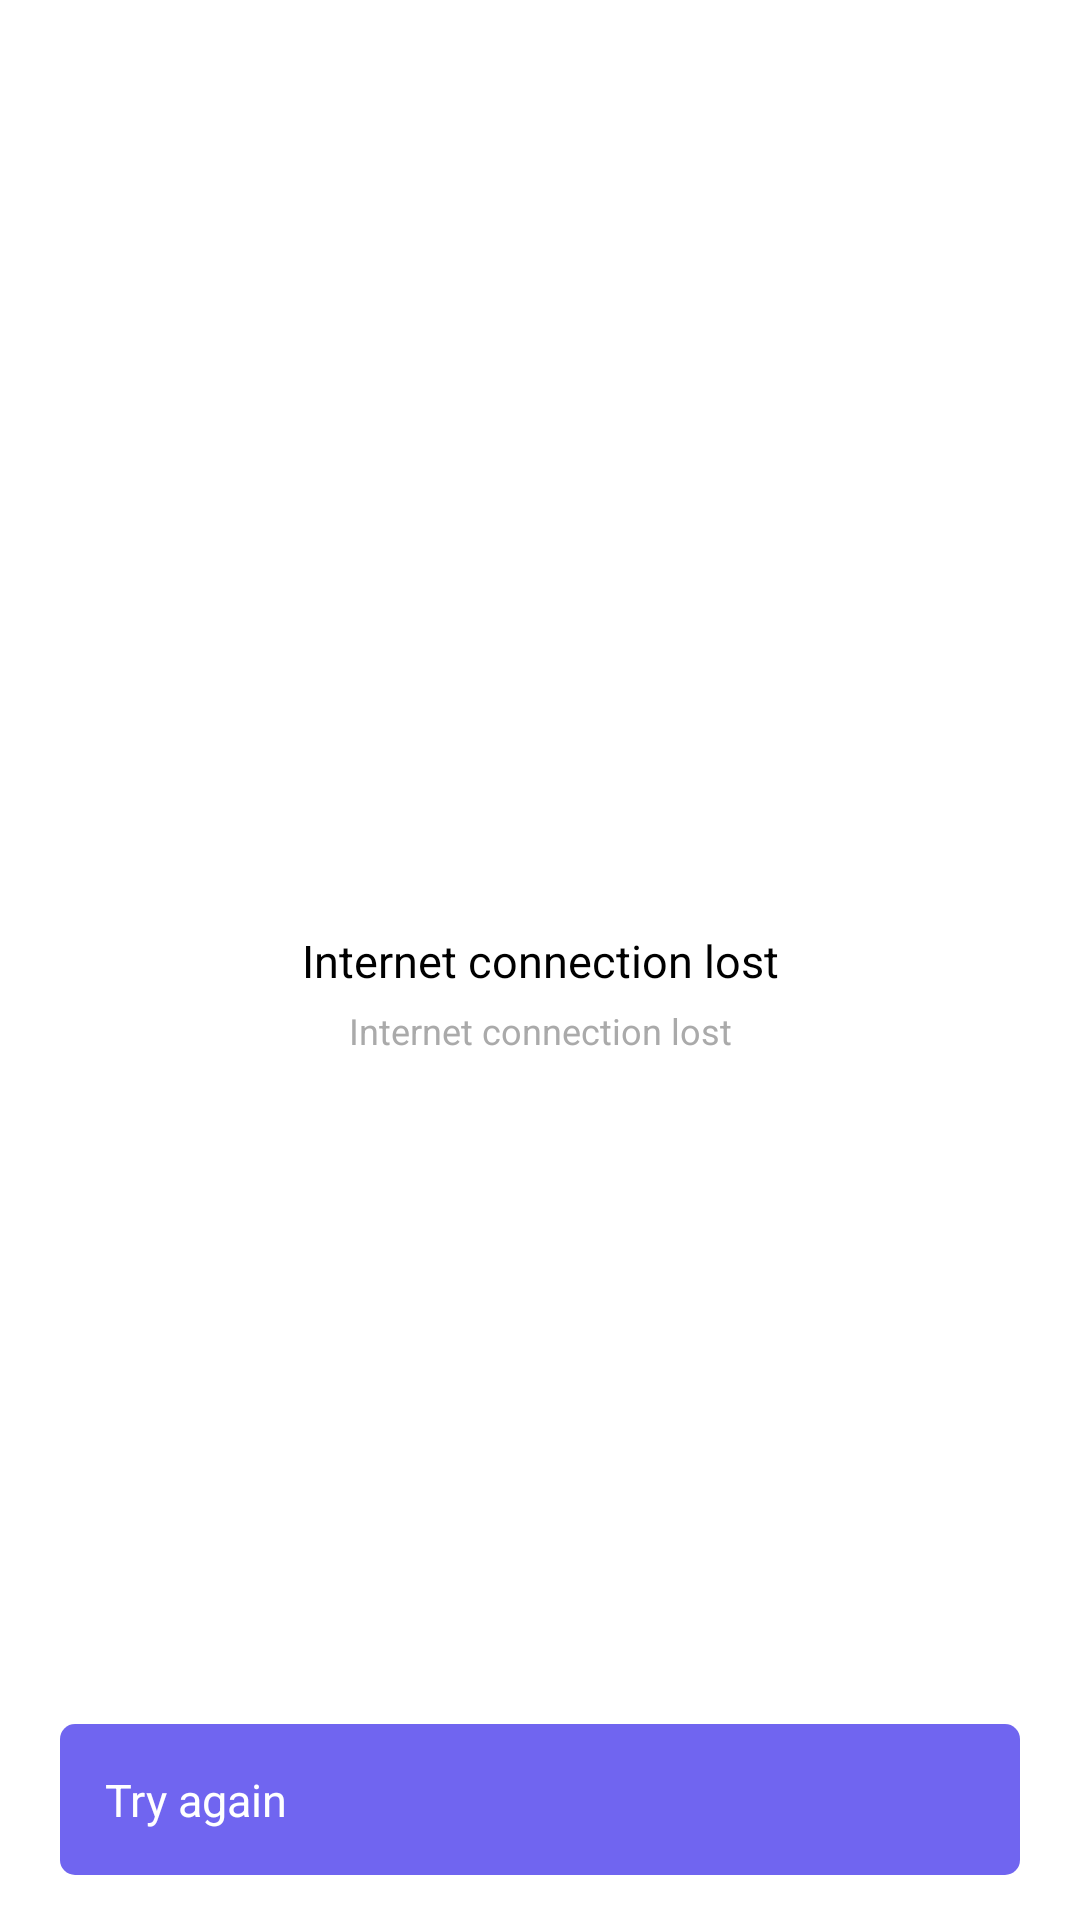

This screen was rendered from an Android layout file. Write that file and the resources it references.
<!-- AndroidManifest.xml: application theme Theme.App.Starting -->
<!-- res/layout/no_internet_data_layout.xml -->
<?xml version="1.0" encoding="utf-8"?>
<layout xmlns:android="http://schemas.android.com/apk/res/android"
    xmlns:app="http://schemas.android.com/apk/res-auto">

    <androidx.constraintlayout.widget.ConstraintLayout
        android:layout_width="match_parent"
        android:layout_height="match_parent"
        android:background="@color/white">

        <androidx.constraintlayout.widget.Guideline
            android:id="@+id/guidelineOne"
            android:layout_width="wrap_content"
            android:layout_height="wrap_content"
            android:orientation="vertical"
            app:layout_constraintGuide_percent=".15" />

        <androidx.constraintlayout.widget.Guideline
            android:id="@+id/guidelineTwo"
            android:layout_width="wrap_content"
            android:layout_height="wrap_content"
            android:orientation="vertical"
            app:layout_constraintGuide_percent=".85" />

        <androidx.appcompat.widget.AppCompatImageView
            android:id="@+id/logoImg"
            android:layout_width="wrap_content"
            android:layout_height="wrap_content"
            android:layout_marginBottom="5dp"
            android:scaleType="centerInside"
            app:layout_constraintBottom_toTopOf="@+id/tv_title"
            app:layout_constraintEnd_toStartOf="@+id/guidelineTwo"
            app:layout_constraintStart_toEndOf="@+id/guidelineOne" />

        <androidx.appcompat.widget.AppCompatTextView
            android:id="@+id/tv_title"
            android:layout_width="wrap_content"
            android:layout_height="wrap_content"
            android:ellipsize="end"
            android:maxLines="1"
            android:text="@string/internet_connection_lost"
            android:textAlignment="viewStart"
            android:textColor="@color/black"
            android:textDirection="locale"
            android:textSize="15sp"
            app:layout_constraintBottom_toBottomOf="parent"
            app:layout_constraintEnd_toStartOf="@+id/guidelineTwo"
            app:layout_constraintStart_toEndOf="@+id/guidelineOne"
            app:layout_constraintTop_toTopOf="parent" />

        <androidx.appcompat.widget.AppCompatTextView
            android:id="@+id/tv_message"
            android:layout_width="0dp"
            android:layout_height="wrap_content"
            android:layout_marginTop="5dp"
            android:ellipsize="end"
            android:gravity="center"
            android:text="@string/internet_connection_lost"
            android:textAlignment="center"
            android:textColor="@android:color/darker_gray"
            android:textSize="12sp"
            app:layout_constraintEnd_toStartOf="@+id/guidelineTwo"
            app:layout_constraintStart_toEndOf="@+id/guidelineOne"
            app:layout_constraintTop_toBottomOf="@+id/tv_title" />

        <androidx.appcompat.widget.AppCompatButton
            android:id="@+id/confirm_button"
            android:layout_width="0dp"
            android:layout_height="wrap_content"
            android:layout_gravity="center"
            android:layout_marginStart="20dp"
            android:layout_marginEnd="20dp"
            android:layout_marginBottom="15dp"
            android:background="@drawable/dr_orange_gradiant"
            android:padding="15dp"
            android:text="@string/try_again"
            android:textAllCaps="false"
            android:textColor="@color/white"
            android:textSize="15sp"
            app:layout_constraintBottom_toBottomOf="parent"
            app:layout_constraintEnd_toEndOf="parent"
            app:layout_constraintStart_toStartOf="parent" />

    </androidx.constraintlayout.widget.ConstraintLayout>
</layout>
<!-- resources referenced by this layout -->
<resources>
  <color name="black">#FF000000</color>
  <color name="white">#FFFFFFFF</color>
  <!-- drawable dr_orange_gradiant (drawable) -->
  <?xml version="1.0" encoding="utf-8"?>
  <shape xmlns:android="http://schemas.android.com/apk/res/android"
      android:shape="rectangle">
      <gradient
          android:angle="270"
          android:endColor="@color/purple_200"
          android:startColor="@color/purple_500" />
  
      <padding
          android:bottom="7dp"
          android:left="7dp"
          android:right="7dp"
          android:top="7dp" />
  
      <corners android:radius="5dp" />
  </shape>
  <string name="internet_connection_lost">Internet connection lost</string>
  <string name="try_again">Try again</string>
  <style name="Theme.App.Starting" parent="Theme.SplashScreen">
          
          <item name="windowSplashScreenBackground">@color/white</item>
  
          
          <item name="windowSplashScreenAnimatedIcon">@drawable/updated_logo</item>
          
          <item name="windowSplashScreenAnimationDuration">200</item>
  
          
          <item name="postSplashScreenTheme">@style/Theme.MyApplication</item>
      </style>
  <color name="purple_200">#7065F0</color>
  <color name="purple_500">#7065F0</color>
  <style name="Theme.MyApplication" parent="Theme.MaterialComponents.DayNight.NoActionBar">
          
          <item name="colorPrimary">@color/purple_500</item>
          <item name="colorPrimaryVariant">@color/purple_700</item>
          <item name="colorOnPrimary">@color/white</item>
          
          <item name="colorSecondary">@color/teal_200</item>
          <item name="colorSecondaryVariant">@color/teal_700</item>
          <item name="colorOnSecondary">@color/black</item>
          
          <item name="android:statusBarColor">?attr/colorPrimaryVariant</item>
          
      </style>
  <color name="purple_700">#6259C6</color>
  <color name="teal_200">#FF03DAC5</color>
  <color name="teal_700">#FF018786</color>
</resources>
